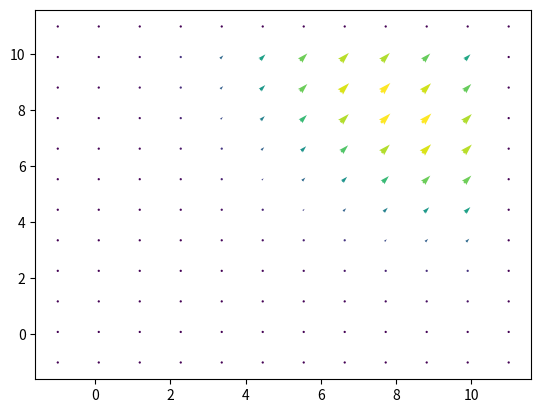

Here is the Python script that generated this plot:
# -＊- coding: UTF-8 -＊-
import numpy as np
import matplotlib.pyplot as plt
import matplotlib.animation as animation
from datetime import datetime
import os

fig = plt.figure()
ims = []


"""
風上差分で2次元移流方程式を解く
"""

dx,nX =  1.00 ,10 #m
dy,nY =  1.00 ,10 #m
dt,nT =  0.01 ,10 #sec
c = 10 #m/s

x = np.linspace(0,nX*dx,nX)
y = np.linspace(0,nY*dy,nY)

x2 = np.linspace(-dx,(nX+1)*dx,nX+2)
y2 = np.linspace(-dy,(nY+1)*dy,nY+2)

def initCondition() :
    init_u = lambda i,j: max(np.sin(2*np.pi* ((i+j)*dx) / (2*nX*dx) )-0.5 ,0)
    init_v = lambda i,j: max(np.sin(2*np.pi* ((i+j)*dx) / (2*nX*dx) )-0.5 ,0)

    u,v = np.zeros([nX+2, nY+2]) , np.zeros([nX+2, nY+2])

    for i in range(nX):
        for j in range(nY):
            u[i+1][j+1] = init_u(i,j)
            v[i+1][j+1] = init_v(i,j)

    return (u,v)


def step(field) :
    (u,v) = field
    f = lambda u,i,j: c * u[i][j]

    f_foward = lambda u,i,j : 0.5 * ( ( f(u,i+1,j)+ f(u,i  ,j) ) - abs(c) * (u[i+1][j]-u[i][j]  ) )
    f_back   = lambda u,i,j : 0.5 * ( ( f(u,i  ,j)+ f(u,i-1,j) ) - abs(c) * (u[i][j]  -u[i-1][j]) )
    g_foward = lambda u,i,j : 0.5 * ( ( f(u,i,j+1)+ f(u,i,j  ) ) - abs(c) * (u[i][j+1]-u[i][j]  ) )
    g_back   = lambda u,i,j : 0.5 * ( ( f(u,i  ,j)+ f(u,i,j-1) ) - abs(c) * (u[i][j]  -u[i][j-1]) )

    update = lambda u,i,j : u[i][j] -  (dt/dx) * (f_foward(u,i,j) - f_back(u,i,j)) \
                                    -  (dt/dy) * (g_foward(u,i,j) - g_back(u,i,j))

    next_u,next_v = np.zeros([nX+2, nY+2]) , np.zeros([nX+2, nY+2])

    periodicX2 = lambda next_u,i : next_u[i][-2]
    periodicY2 = lambda next_u,j : next_u[-2][j]
    periodicX1 = lambda next_u,i : next_u[i][1]
    periodicY1 = lambda next_u,j : next_u[1][j]

    for i in range(1,nX+1):
        for j in range(1,nY+1):
            next_u[i][j] = update(u,i,j)
            next_v[i][j] = update(v,i,j)
# TODO:
    # for i in range(nX):
    #     next_u[i][0]   =periodicX2(next_u,i)
    #     next_v[i][0]   =periodicX2(next_v,i)
    #     next_u[i][-1]  =periodicX1(next_u,i)
    #     next_v[i][-1]  =periodicX1(next_v,i)
    #
    # for j in range(nY):
    #     next_u[0][j]   =periodicY2(next_u,j)
    #     next_v[0][j]   =periodicY2(next_v,j)
    #     next_u[-1][j] =periodicY1(next_u,j)
    #     next_v[-1][j] =periodicY1(next_v,j)

    return (next_u,next_v)

nowtime = datetime.now().strftime('%m%d_%H%M%S')
os.mkdir('./'+nowtime)
field = initCondition()
for i in range(50):
    X, Y = np.meshgrid(x2,y2)
    U, V = field
    # U, V = initCondition()
    M = np.array([[np.sqrt(U[i][j]**2+V[i][j]**2) for j in range(nX+2)] for i in range(nY+2)])

    plt.quiver( X, Y, U, V, M, units='x', pivot='mid',scale=1)
    plt.savefig('./'+nowtime+'/'+"%03.f"%(i))
    plt.clf()

    new_field = step(field)
    field = new_field

plt.quiver( X, Y, U, V, M, units='x', pivot='mid',scale=1)

plt.show()

# #境界のためのダミーを両端に加える
# u = [0] + initCondition + [0]
#
# res = []
# for i in range(nT):
#     if (i%40==0):
#         # res += [u[1:-1]]
#         im = plt.plot(u,label=str(i*dt)+' sec')
#         ims.append(im)
#
#     u_next = step(u)
#     u      = u_next
#
#
# # print(u)
# # plt.legend()
# plt.show()
